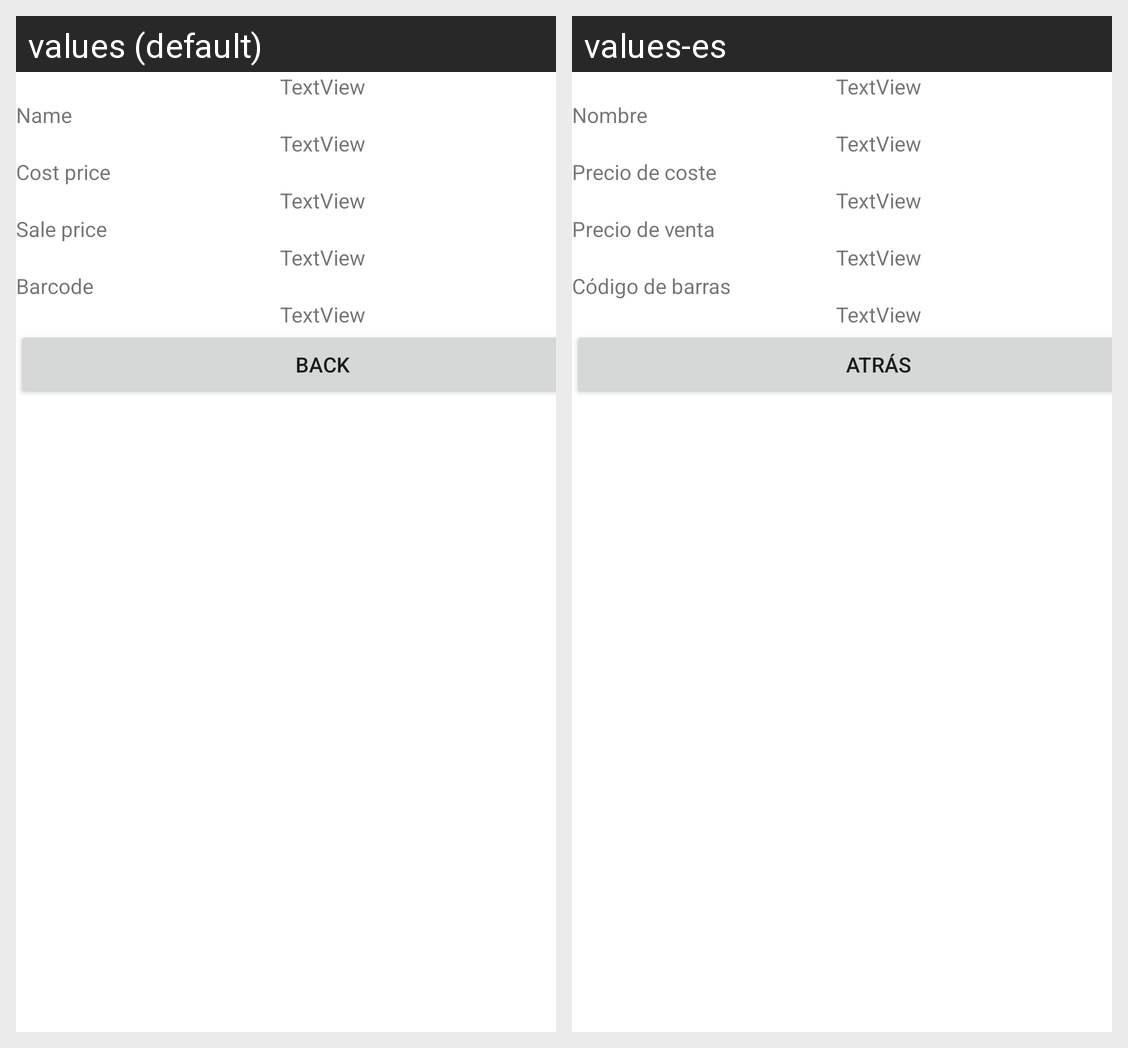

Translations of the strings shown on this Android screen, per locale in the grid:
Android screen res/layout/activity_product_detail.xml rendered under 2 locales, left to right: values (default), values-es. Device: Nexus 5 (rendered at 1080×1920; each locale shown at half size, 540×960, under a caption strip naming it); theme Theme.GameShopAA1Multimedia.
Strings drawn on this screen, with the default value and each locale's value (text and hints the layout hard-codes, and strings that could not be matched under every locale, appear in the picture but are not listed):

regName
  values: Name
  values-es: Nombre

regCost
  values: Cost price
  values-es: Precio de coste

regSale
  values: Sale price
  values-es: Precio de venta

regCode
  values: Barcode
  values-es: Código de barras

btBack
  values: Back
  values-es: Atrás
